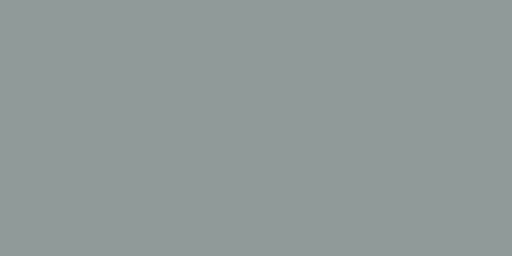
t = 0.00 s
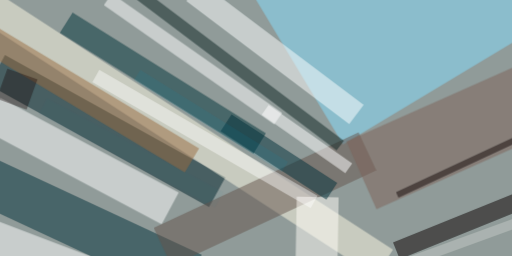
t = 2.99 s
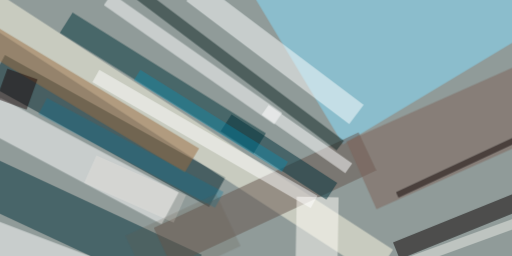
t = 3.12 s
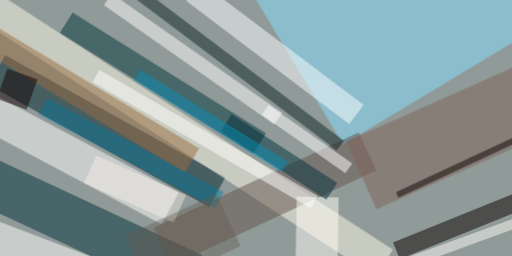
t = 3.24 s
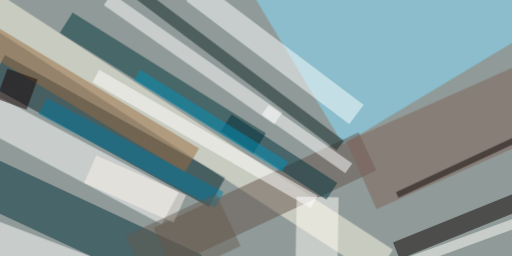
t = 3.37 s
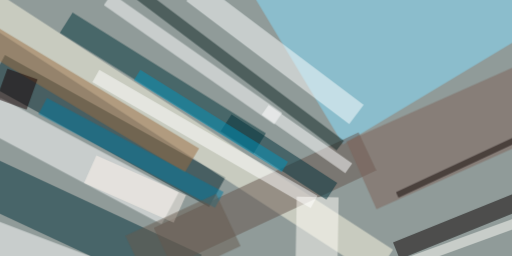
t = 3.49 s

The animated SVG that drew these frames (rendered in a browser with its animation timeline set to each time). Animation: 1 CSS @keyframes rule; one cycle of 3.49 s.

<svg xmlns="http://www.w3.org/2000/svg" viewBox="0 0 400 200"><style>
  @keyframes fadeIn {
    from {opacity: 0}
    to {opacity: 1}
  }
  g.animated > * {
    opacity: 0;
    animation: fadeIn .5s forwards;
  }</style><path fill="#909b99" d="M0 0h400v200H0z"/><g class="animated"><path fill="#00242d" fill-opacity=".5" d="M163.3 161.7L-9 66.2 3.9 43l172.2 95.5z" style="animation-delay: 0.00s;"/><path fill="#fff" fill-opacity=".5" d="M139.6 150.4l-13.3 24.8-139.3-74L.2 76.3z" style="animation-delay: 0.19s;"/><path fill="#fffbe6" fill-opacity=".5" d="M293.3 216l-308-200L-1-5l308 200z" style="animation-delay: 0.38s;"/><path fill="#86e0ff" fill-opacity=".5" d="M438 10.6L268 112.8 194.7-9l170.1-102.2z" style="animation-delay: 0.56s;"/><path fill="#00303b" fill-opacity=".5" d="M-31 152.5l15.8-34 172.8 80.6-15.9 34z" style="animation-delay: 0.75s;"/><path fill="#00353b" fill-opacity=".5" d="M198 120L46.7 25.6l10-15.9 151 94.4z" style="animation-delay: 0.93s;"/><path fill="#0a0000" fill-opacity=".5" d="M307 189.4L414.3 146l5.2 13-107.2 43.4z" style="animation-delay: 1.10s;"/><path fill="#fff" fill-opacity=".5" d="M87.4-5l133 93.2-6.2 9L81.1 4z" style="animation-delay: 1.28s;"/><path fill="#feffff" fill-opacity=".5" d="M156.8-14l127.3 95.9-11.3 15L145.6.9z" style="animation-delay: 1.45s;"/><path fill="#64554d" fill-opacity=".5" d="M134 207.6L120 178l160.1-74.6L294 133z" style="animation-delay: 1.61s;"/><path fill="#fff" fill-opacity=".5" d="M-33.3 197.3l12.3-32L72.4 201 60 233z" style="animation-delay: 1.76s;"/><path fill="#7f6358" fill-opacity=".5" d="M294.1 163.4l-23.5-52.8 155.6-69.3 23.5 52.8z" style="animation-delay: 1.91s;"/><path fill="#fffef7" fill-opacity=".5" d="M230.8 209.9l1-56.3 32.8.6-1 56.2z" style="animation-delay: 2.05s;"/><path fill="#0c2522" fill-opacity=".5" d="M263 117.4L29.8-58.4l5.7-7.5L268.7 110z" style="animation-delay: 2.19s;"/><path fill="#fff" fill-opacity=".5" d="M204.5 89.6l5.4-7.7 65.3 45.7-5.4 7.7z" style="animation-delay: 2.31s;"/><path fill="#00313a" fill-opacity=".5" d="M172.4 102.4l8.5-13.1 82.6 53.6L255 156z" style="animation-delay: 2.43s;"/><path fill="#996d41" fill-opacity=".5" d="M155.5 116l-11.2 18.7L-25.8 32.5l11.2-18.8z" style="animation-delay: 2.53s;"/><path fill="#0f0400" fill-opacity=".5" d="M309.3 150.1l93.5-43.5 2 4.2-93.5 43.6z" style="animation-delay: 2.63s;"/><path fill="#fff" fill-opacity=".5" d="M77.6 54.6l170.5 98.5-5.4 9.4L72.2 64.1z" style="animation-delay: 2.71s;"/><path fill="#170000" fill-opacity=".5" d="M29.3 62l-8.5 23.6L-2.7 77l8.5-23.5z" style="animation-delay: 2.79s;"/><path fill="#fffff9" fill-opacity=".5" d="M437.4 157.6l2.6 7.3-157 57.2-2.7-7.3z" style="animation-delay: 2.85s;"/><path fill="#0093bb" fill-opacity=".5" d="M104.7 62.5l5-8 115.3 72-5 8z" style="animation-delay: 2.91s;"/><path fill="#007b9f" fill-opacity=".5" d="M36.7 76.6l138 73.4-6.7 12.4L30 89.1z" style="animation-delay: 2.95s;"/><path fill="#fff6ee" fill-opacity=".5" d="M65.7 142.8l9.6-21.4 70 31.1-9.6 21.4z" style="animation-delay: 2.98s;"/><path fill="#675a4f" fill-opacity=".5" d="M117.1 225.3l-19.1-41 70.8-33 19.1 41z" style="animation-delay: 2.99s;"/></g></svg>
